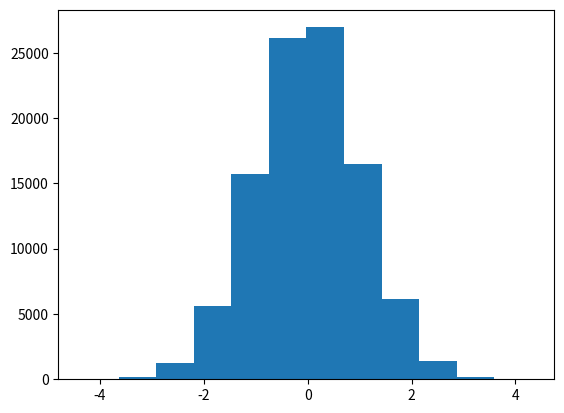

Write the Python code that produced this figure.
import numpy as np
import random
import matplotlib.pyplot as plt


mean = 0
std = 1

nr_all = []

for i in range(100000):
    v = random.gauss(mean, std)
    nr_all.append(v)

plt.hist(nr_all, 12)
plt.show()
